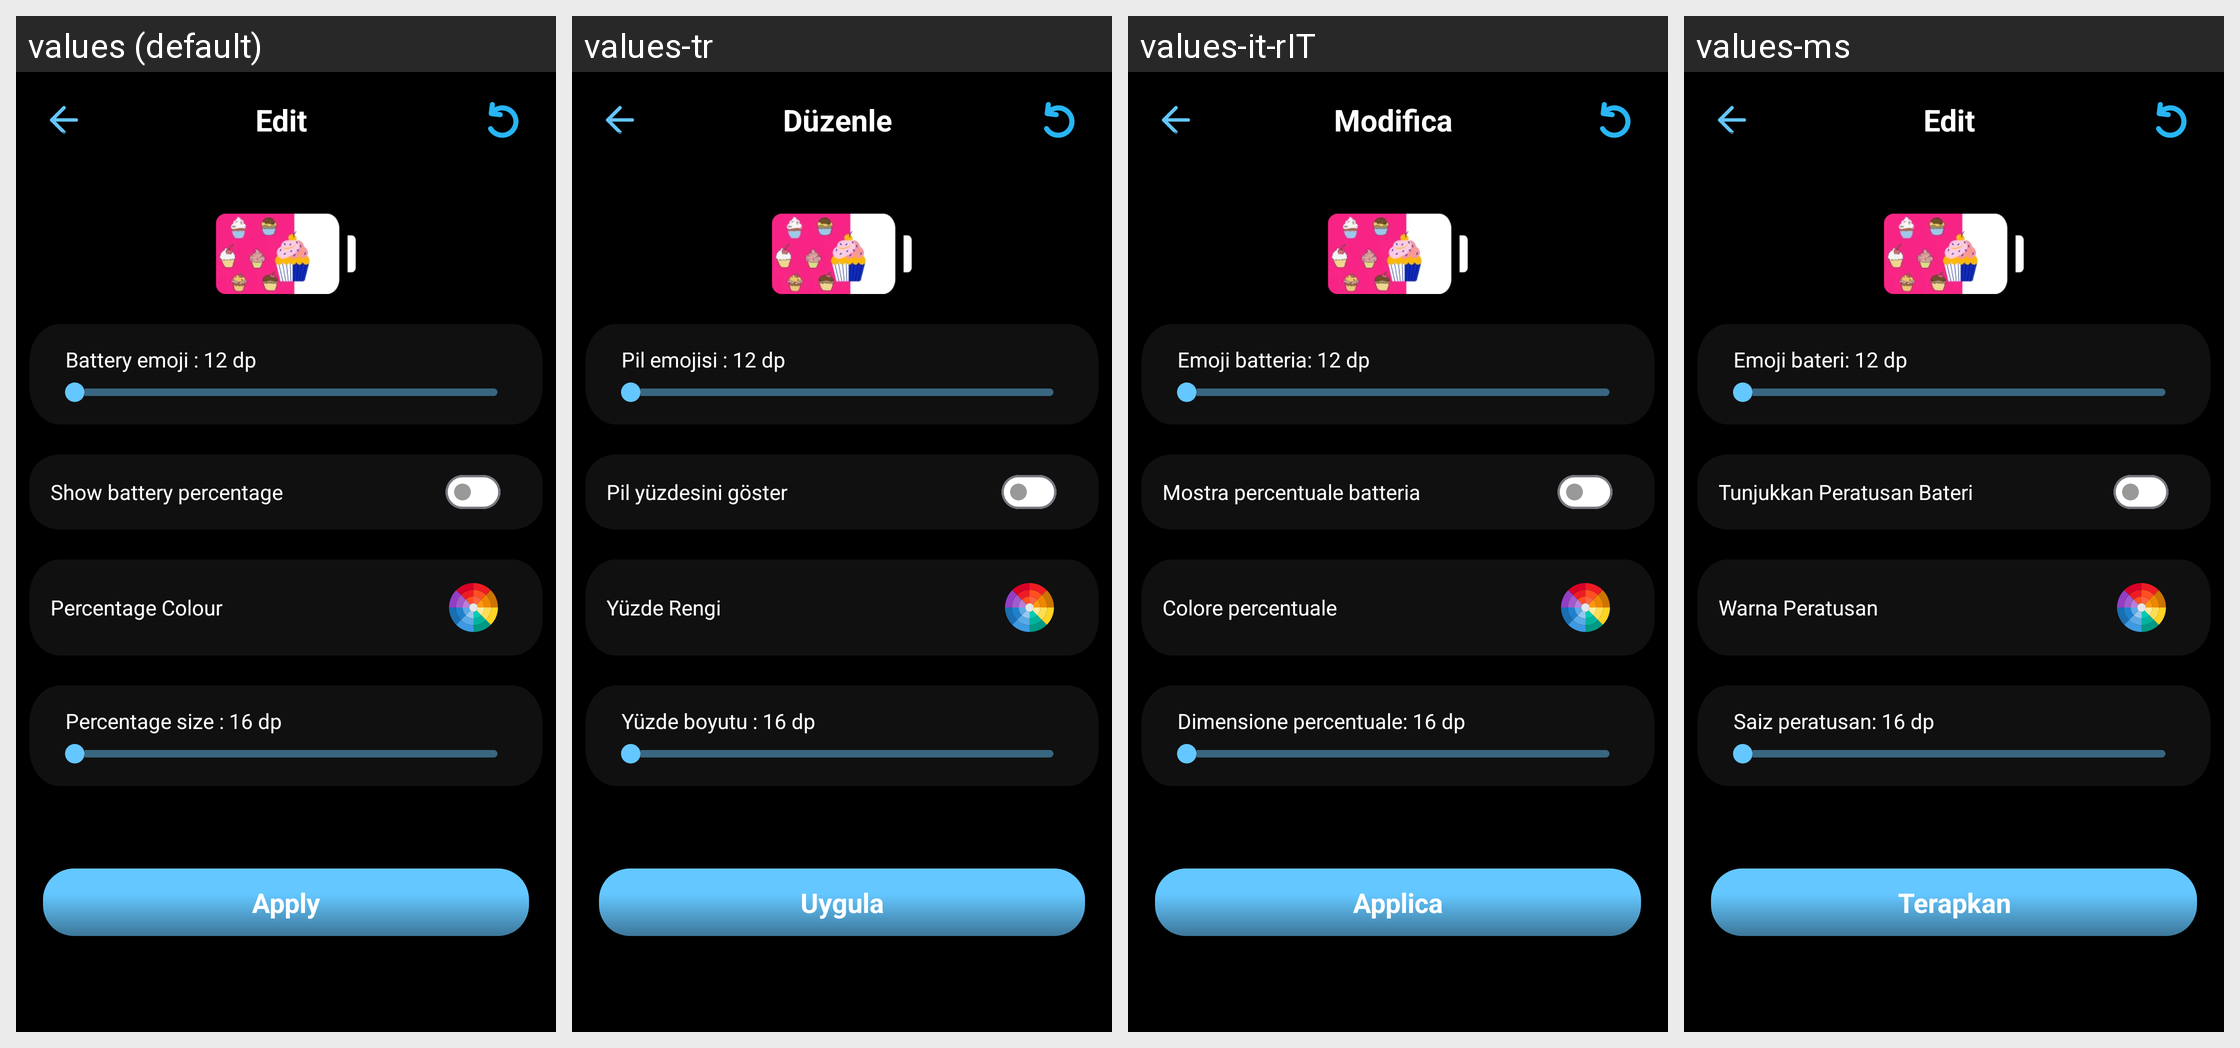

The same Android screen rendered under several of its app's locales, left to right. List the strings drawn on it with the default value and each locale's translation.
Android screen res/layout/activity_emoji_edit_applay.xml rendered under 4 locales, left to right: values (default), values-tr, values-it-rIT, values-ms. Device: Nexus 5 (rendered at 1080×1920; each locale shown at half size, 540×960, under a caption strip naming it); theme Theme.BatteryAnimation.
Other locales in the repository, not shown: values-ar, values-es-rES, values-fr, values-fr-rFR, values-hi, values-in, values-ja, values-ko, values-ms-rMY, values-phi, values-pt-rPT, values-th, values-tr-rTR, values-vi.
Strings drawn on this screen, with the default value and each locale's value (text and hints the layout hard-codes, and strings that could not be matched under every locale, appear in the picture but are not listed):

edit
  values: Edit
  values-tr: Düzenle
  values-it-rIT: Modifica
  values-ms: Edit

battery_emoji_12_dp
  values: Battery emoji : 12 dp
  values-tr: Pil emojisi : 12 dp
  values-it-rIT: Emoji batteria: 12 dp
  values-ms: Emoji bateri: 12 dp

show_battery_percentage
  values: Show battery percentage
  values-tr: Pil yüzdesini göster
  values-it-rIT: Mostra percentuale batteria
  values-ms: Tunjukkan Peratusan Bateri

percentage_colour
  values: Percentage Colour
  values-tr: Yüzde Rengi
  values-it-rIT: Colore percentuale
  values-ms: Warna Peratusan

percentage_size_16_dp
  values: Percentage size : 16 dp
  values-tr: Yüzde boyutu : 16 dp
  values-it-rIT: Dimensione percentuale: 16 dp
  values-ms: Saiz peratusan: 16 dp

apply
  values: Apply
  values-tr: Uygula
  values-it-rIT: Applica
  values-ms: Terapkan
